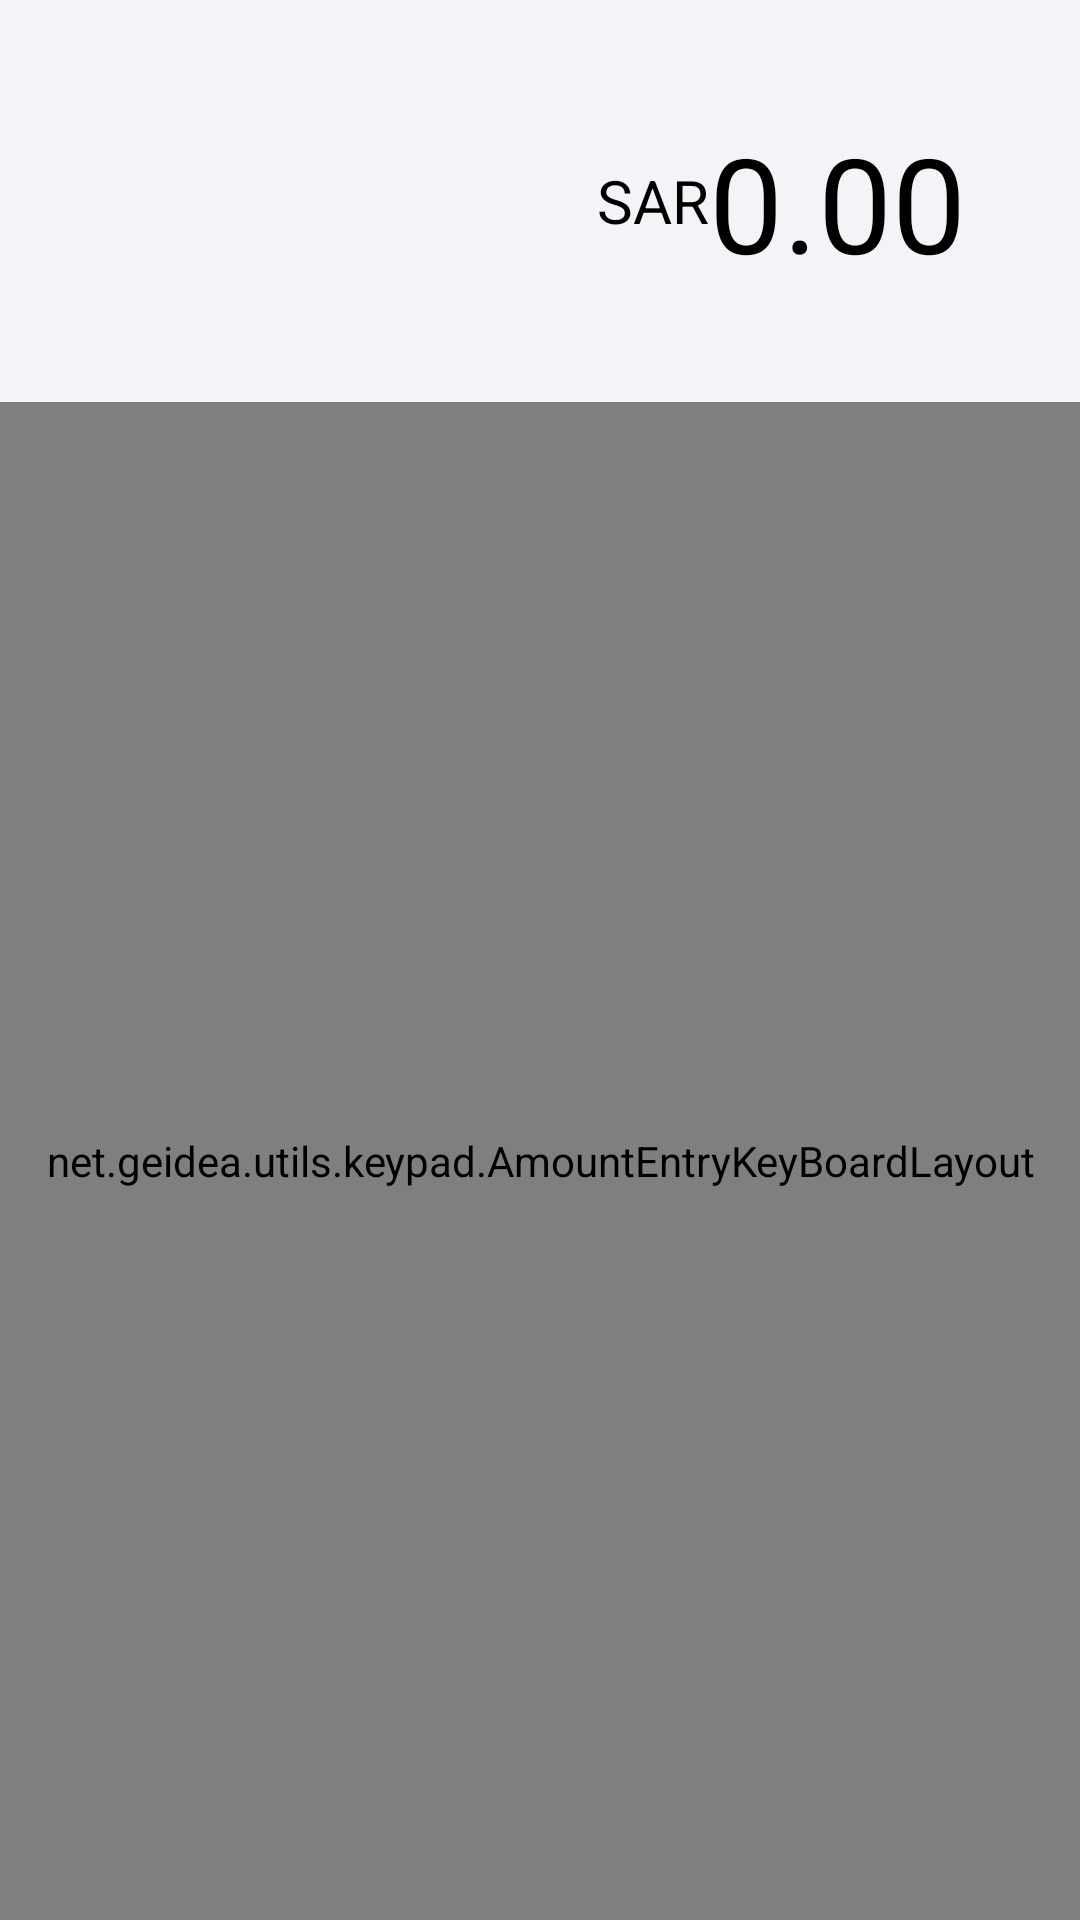

The Android layout XML behind this screen, and the referenced resources:
<!-- AndroidManifest.xml: application theme Theme.Payment -->
<!-- res/layout/fragment_amount.xml -->
<?xml version="1.0" encoding="utf-8"?>
<layout xmlns:android="http://schemas.android.com/apk/res/android"
    xmlns:app="http://schemas.android.com/apk/res-auto"
    xmlns:tools="http://schemas.android.com/tools">

    <RelativeLayout
        android:layout_width="match_parent"
        android:layout_height="match_parent"
        android:background="@color/background_color">

        <RelativeLayout
            android:id="@+id/layout_amount"
            android:layout_width="match_parent"
            android:layout_height="86dp"
            android:layout_marginStart="24dp"
            android:layout_marginTop="24dp"
            android:layout_marginEnd="24dp"
            android:layout_marginBottom="24dp"
            android:background="@drawable/bg_card"
            android:padding="14dp">

            <TextView
                android:id="@+id/currency_label"
                android:layout_width="wrap_content"
                android:layout_height="wrap_content"
                android:layout_centerVertical="true"
                android:layout_toLeftOf="@+id/amount"
                android:text="SAR"
                android:textColor="@color/black"
                android:textSize="20sp" />

            <TextView
                android:id="@+id/amount"
                android:layout_width="wrap_content"
                android:layout_height="wrap_content"
                android:layout_alignParentRight="true"
                android:text="0.00"
                android:textColor="@color/black"
                android:textSize="44sp"
                tools:text="1,500.00" />
        </RelativeLayout>


        <net.geidea.utils.keypad.AmountEntryKeyBoardLayout
            android:id="@+id/keyboard_layout"
            android:layout_width="match_parent"
            android:layout_height="match_parent"
            android:layout_below="@+id/layout_amount"
            android:background="@color/background_color"
            app:keyboard_type="amount_entry"
            app:show_keyboard="true" />


    </RelativeLayout>
</layout>
<!-- resources referenced by this layout -->
<resources>
  <color name="background_color">#F2F4F7</color>
  <color name="black">#FF000000</color>
  <style name="Theme.Payment" parent="Base.Theme.Payment" />
  <style name="Base.Theme.Payment" parent="Theme.Material3.DayNight.NoActionBar">
          
          
          <item name="colorPrimary">@color/ahadu_red1</item>
      </style>
  <color name="ahadu_red1">#7B1235</color>
</resources>
